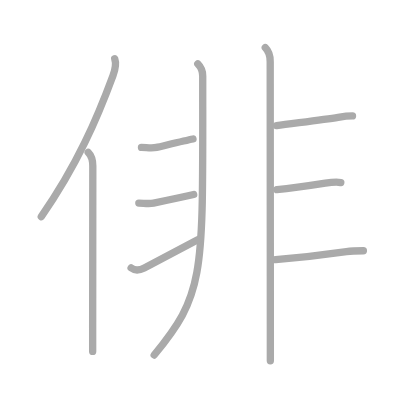
t = 0.00 s
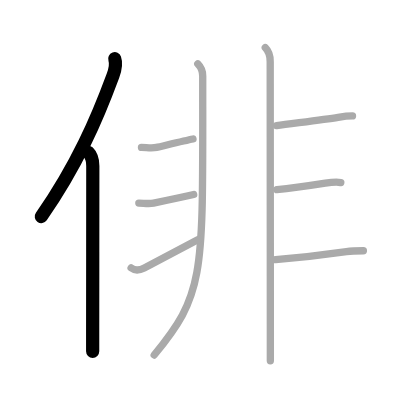
t = 2.00 s
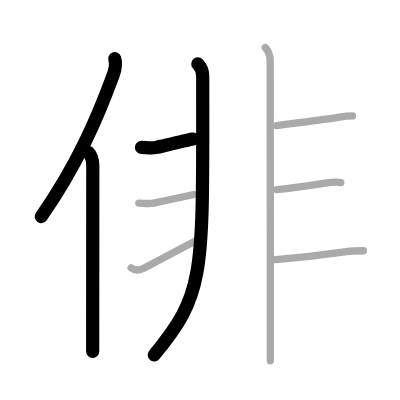
t = 4.00 s
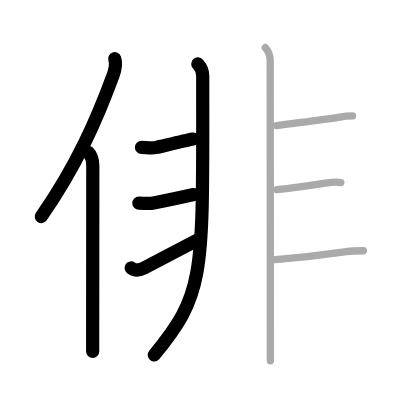
t = 6.00 s
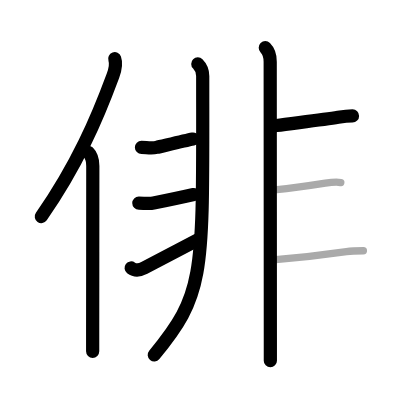
t = 8.00 s
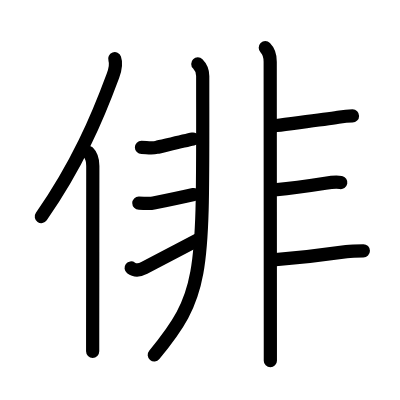
t = 10.00 s

The animated SVG that drew these frames (rendered in a browser with its animation timeline set to each time). Animation: 10 SMIL elements (animate=10); one cycle of 10.00 s.

<?xml version="1.0" standalone="no"?>
<!DOCTYPE svg PUBLIC "-//W3C//DTD SVG 1.1//EN"   "http://www.w3.org/Graphics/SVG/1.1/DTD/svg11.dtd">
<svg width="400px" height="400px"  version="1.1" xmlns="http://www.w3.org/2000/svg">
  <defs>
    <marker id="Triangle" viewBox="0 0 10 10" refX="0" refY="5" markerUnits="strokeWidth" markerWidth="3" style="stroke-opacity:0%;fill:#aaaaaa;" markerHeight="2" orient="auto">
      <path d="M 0 0 L 10 5 L 0 10 z" />
    </marker>
    
    <marker id="Arrow" viewBox="0 0 10 10" refX="5" refY="5" markerUnits="strokeWidth" markerWidth="1.8" style="stroke-opacity:0%;fill:#770000;" markerHeight="2" orient="auto">
      <path d="M 0 4 L 6 4 L 4 1 L 10 5 L 4 9 L 6 6 L 0 6 z" />
        <circle cx="5" cy="5" r="5" />
      </marker>
    
    <marker id="TriangleRed" viewBox="0 0 10 10" refX="0" refY="5" markerUnits="strokeWidth" markerWidth="3" style="stroke-opacity:0%;fill:#CC0000;" markerHeight="2" orient="auto">
      <path d="M 0 0 L 10 5 L 0 10 z" />
    </marker>
    
    <marker id="ArrowRed" viewBox="0 0 10 10" refX="5" refY="5" markerUnits="strokeWidth" markerWidth="1.8" style="stroke-opacity:0%;fill:#CC0000;" markerHeight="2" orient="auto">
      <path d="M 0 4 L 6 4 L 4 1 L 10 5 L 4 9 L 6 6 L 0 6 z" />
        <circle cx="5" cy="5" r="5" />
      </marker>
    
  </defs>
  
  <path style="fill:#ffffff; fill-opacity:100%; fill-rule:evenodd; stroke-width:0;" d="M 0 0 L 400px 0 L 400px 400px L 0 400px L 0 0" />

  <g transform="scale(3.6697247706422 3.6697247706422)">
<path style="fill:none; fill-opacity:0%; fill-rule:evenodd; stroke:#aaaaaa; stroke-opacity:100%; stroke-width: 1.5pt; stroke-linejoin:round; stroke-linecap:round;" d="M31.26 16c0.49 1.38 0.19 2.81-0.48 4.63c-4.28 11.59-9.72 24.31-19.53 38.41"></path>
<path style="fill:none; fill-opacity:0%; fill-rule:evenodd; stroke:#aaaaaa; stroke-opacity:100%; stroke-width: 1.5pt; stroke-linejoin:round; stroke-linecap:round;" d="M24.03 41.5c0.86 0.86 1.26 1.88 1.26 3.73c0 10.01-0.03 32.49-0.04 44.27c0 2.66 0 4.82 0 6.25"></path>
<path style="fill:none; fill-opacity:0%; fill-rule:evenodd; stroke:#aaaaaa; stroke-opacity:100%; stroke-width: 1.5pt; stroke-linejoin:round; stroke-linecap:round;" d="M53.9 17.42c0.96 0.96 1.34 2.08 1.34 3.3c0 54.03 0.89 58.9-13.22 76.02"></path>
<path style="fill:none; fill-opacity:0%; fill-rule:evenodd; stroke:#aaaaaa; stroke-opacity:100%; stroke-width: 1.5pt; stroke-linejoin:round; stroke-linecap:round;" d="M38.55 40.17c1.29 0 2.8 0.28 4.1 0c1.29-0.28 7.47-1.79 9.94-2.29"></path>
<path style="fill:none; fill-opacity:0%; fill-rule:evenodd; stroke:#aaaaaa; stroke-opacity:100%; stroke-width: 1.5pt; stroke-linejoin:round; stroke-linecap:round;" d="M37.83 55.34c1.27 0 2.75 0.26 4.01 0c1.27-0.26 7.56-1.56 10.94-2.33"></path>
<path style="fill:none; fill-opacity:0%; fill-rule:evenodd; stroke:#aaaaaa; stroke-opacity:100%; stroke-width: 1.5pt; stroke-linejoin:round; stroke-linecap:round;" d="M35.73 73.01c1.15 0.87 2.4 0.62 3.59 0c1.14-0.59 8.18-4.25 15.04-7.91"></path>
<path style="fill:none; fill-opacity:0%; fill-rule:evenodd; stroke:#aaaaaa; stroke-opacity:100%; stroke-width: 1.5pt; stroke-linejoin:round; stroke-linecap:round;" d="M72.29 13c0.98 0.98 1.34 2.38 1.34 3.8c0 0.69 0.03 55.95 0.04 75.2c0 3.35 0 5.6 0 6.3"></path>
<path style="fill:none; fill-opacity:0%; fill-rule:evenodd; stroke:#aaaaaa; stroke-opacity:100%; stroke-width: 1.5pt; stroke-linejoin:round; stroke-linecap:round;" d="M75.37 34.21c4.45-0.62 12.72-1.56 16.77-2.24c1.44-0.24 2.48-0.39 3.92-0.39"></path>
<path style="fill:none; fill-opacity:0%; fill-rule:evenodd; stroke:#aaaaaa; stroke-opacity:100%; stroke-width: 1.5pt; stroke-linejoin:round; stroke-linecap:round;" d="M75.47 51.66c3.55-0.3 9.37-1.13 13.18-1.73c1.56-0.25 2.97-0.43 4.22-0.19"></path>
<path style="fill:none; fill-opacity:0%; fill-rule:evenodd; stroke:#aaaaaa; stroke-opacity:100%; stroke-width: 1.5pt; stroke-linejoin:round; stroke-linecap:round;" d="M75.11 70.76c3.54-0.3 14.24-1.48 19.3-2.2c1.5-0.21 3.1-0.22 4.61-0.22"></path>

<path style="fill:none; fill-opacity:0%; fill-rule:evenodd; stroke:#000000; stroke-opacity:100%; stroke-width: 2.7pt; stroke-linejoin:round; stroke-linecap:round;" d="M31.26 16c0.49 1.38 0.19 2.81-0.48 4.63c-4.28 11.59-9.72 24.31-19.53 38.41" pathLength="100" stroke-dashoffset="100" stroke-dasharray="100 105"><animate id="dashAnim1" attributeName="stroke-dashoffset" from="100" to="0" dur="1s" calcMode="linear" fill="freeze"/></path>
<path style="fill:none; fill-opacity:0%; fill-rule:evenodd; stroke:#000000; stroke-opacity:100%; stroke-width: 2.7pt; stroke-linejoin:round; stroke-linecap:round;" d="M24.03 41.5c0.86 0.86 1.26 1.88 1.26 3.73c0 10.01-0.03 32.49-0.04 44.27c0 2.66 0 4.82 0 6.25" pathLength="100" stroke-dashoffset="100" stroke-dasharray="100 105"><animate id="dashAnim2" attributeName="stroke-dashoffset" from="100" to="0" dur="1s" calcMode="linear" begin="dashAnim1.end" fill="freeze"/></path>
<path style="fill:none; fill-opacity:0%; fill-rule:evenodd; stroke:#000000; stroke-opacity:100%; stroke-width: 2.7pt; stroke-linejoin:round; stroke-linecap:round;" d="M53.9 17.42c0.96 0.96 1.34 2.08 1.34 3.3c0 54.03 0.89 58.9-13.22 76.02" pathLength="100" stroke-dashoffset="100" stroke-dasharray="100 105"><animate id="dashAnim3" attributeName="stroke-dashoffset" from="100" to="0" dur="1s" calcMode="linear" begin="dashAnim2.end" fill="freeze"/></path>
<path style="fill:none; fill-opacity:0%; fill-rule:evenodd; stroke:#000000; stroke-opacity:100%; stroke-width: 2.7pt; stroke-linejoin:round; stroke-linecap:round;" d="M38.55 40.17c1.29 0 2.8 0.28 4.1 0c1.29-0.28 7.47-1.79 9.94-2.29" pathLength="100" stroke-dashoffset="100" stroke-dasharray="100 105"><animate id="dashAnim4" attributeName="stroke-dashoffset" from="100" to="0" dur="1s" calcMode="linear" begin="dashAnim3.end" fill="freeze"/></path>
<path style="fill:none; fill-opacity:0%; fill-rule:evenodd; stroke:#000000; stroke-opacity:100%; stroke-width: 2.7pt; stroke-linejoin:round; stroke-linecap:round;" d="M37.83 55.34c1.27 0 2.75 0.26 4.01 0c1.27-0.26 7.56-1.56 10.94-2.33" pathLength="100" stroke-dashoffset="100" stroke-dasharray="100 105"><animate id="dashAnim5" attributeName="stroke-dashoffset" from="100" to="0" dur="1s" calcMode="linear" begin="dashAnim4.end" fill="freeze"/></path>
<path style="fill:none; fill-opacity:0%; fill-rule:evenodd; stroke:#000000; stroke-opacity:100%; stroke-width: 2.7pt; stroke-linejoin:round; stroke-linecap:round;" d="M35.73 73.01c1.15 0.87 2.4 0.62 3.59 0c1.14-0.59 8.18-4.25 15.04-7.91" pathLength="100" stroke-dashoffset="100" stroke-dasharray="100 105"><animate id="dashAnim6" attributeName="stroke-dashoffset" from="100" to="0" dur="1s" calcMode="linear" begin="dashAnim5.end" fill="freeze"/></path>
<path style="fill:none; fill-opacity:0%; fill-rule:evenodd; stroke:#000000; stroke-opacity:100%; stroke-width: 2.7pt; stroke-linejoin:round; stroke-linecap:round;" d="M72.29 13c0.98 0.98 1.34 2.38 1.34 3.8c0 0.69 0.03 55.95 0.04 75.2c0 3.35 0 5.6 0 6.3" pathLength="100" stroke-dashoffset="100" stroke-dasharray="100 105"><animate id="dashAnim7" attributeName="stroke-dashoffset" from="100" to="0" dur="1s" calcMode="linear" begin="dashAnim6.end" fill="freeze"/></path>
<path style="fill:none; fill-opacity:0%; fill-rule:evenodd; stroke:#000000; stroke-opacity:100%; stroke-width: 2.7pt; stroke-linejoin:round; stroke-linecap:round;" d="M75.37 34.21c4.45-0.62 12.72-1.56 16.77-2.24c1.44-0.24 2.48-0.39 3.92-0.39" pathLength="100" stroke-dashoffset="100" stroke-dasharray="100 105"><animate id="dashAnim8" attributeName="stroke-dashoffset" from="100" to="0" dur="1s" calcMode="linear" begin="dashAnim7.end" fill="freeze"/></path>
<path style="fill:none; fill-opacity:0%; fill-rule:evenodd; stroke:#000000; stroke-opacity:100%; stroke-width: 2.7pt; stroke-linejoin:round; stroke-linecap:round;" d="M75.47 51.66c3.55-0.3 9.37-1.13 13.18-1.73c1.56-0.25 2.97-0.43 4.22-0.19" pathLength="100" stroke-dashoffset="100" stroke-dasharray="100 105"><animate id="dashAnim9" attributeName="stroke-dashoffset" from="100" to="0" dur="1s" calcMode="linear" begin="dashAnim8.end" fill="freeze"/></path>
<path style="fill:none; fill-opacity:0%; fill-rule:evenodd; stroke:#000000; stroke-opacity:100%; stroke-width: 2.7pt; stroke-linejoin:round; stroke-linecap:round;" d="M75.11 70.76c3.54-0.3 14.24-1.48 19.3-2.2c1.5-0.21 3.1-0.22 4.61-0.22" pathLength="100" stroke-dashoffset="100" stroke-dasharray="100 105"><animate id="dashAnim10" attributeName="stroke-dashoffset" from="100" to="0" dur="1s" calcMode="linear" begin="dashAnim9.end" fill="freeze"/></path>

</g>

</svg>  
          
